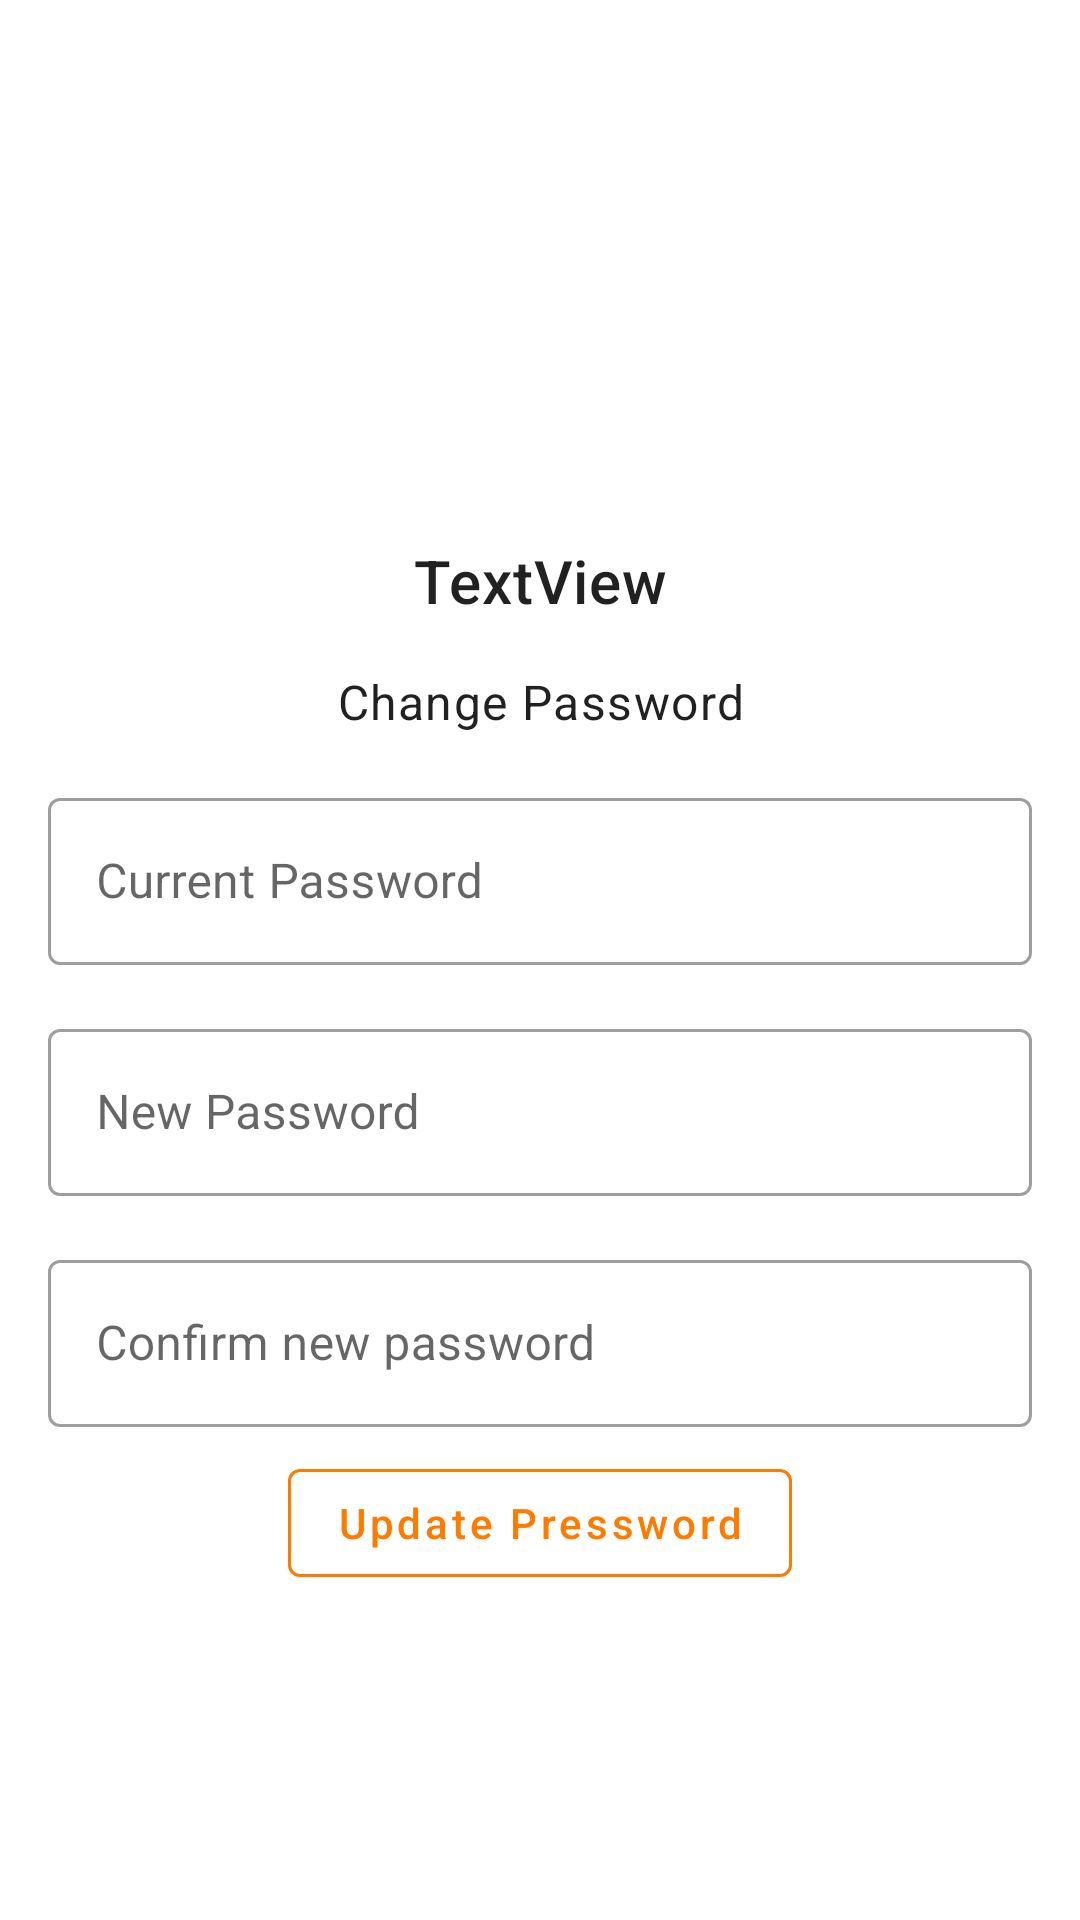

This screen was rendered from an Android layout file. Write that file and the resources it references.
<!-- AndroidManifest.xml: application theme Theme.AjkalNewYork -->
<!-- res/layout/fragment_change_password.xml -->
<?xml version="1.0" encoding="utf-8"?>
<androidx.constraintlayout.widget.ConstraintLayout xmlns:android="http://schemas.android.com/apk/res/android"
    xmlns:app="http://schemas.android.com/apk/res-auto"
    xmlns:tools="http://schemas.android.com/tools"
    android:layout_width="match_parent"
    android:layout_height="match_parent"
    tools:context=".fragments.user.userinfo.ChangePasswordFragment">

    <ImageView
        android:id="@+id/profilePicture"
        android:layout_width="148dp"
        android:layout_height="148dp"
        android:layout_marginTop="16dp"
        app:layout_constraintEnd_toEndOf="parent"
        app:layout_constraintStart_toStartOf="parent"
        app:layout_constraintTop_toTopOf="parent"
        tools:src="@tools:sample/avatars" />

    <TextView
        android:id="@+id/dashboard_user_name"
        style="@style/TextAppearance.MaterialComponents.Headline6"
        android:layout_width="0dp"
        android:layout_height="wrap_content"
        android:layout_marginStart="16dp"
        android:layout_marginTop="16dp"
        android:layout_marginEnd="16dp"
        android:text="TextView"
        android:textAlignment="center"
        app:layout_constraintEnd_toEndOf="parent"
        app:layout_constraintStart_toStartOf="parent"
        app:layout_constraintTop_toBottomOf="@+id/profilePicture" />

    <TextView
        android:id="@+id/change_password"
        style="@style/TextAppearance.MaterialComponents.Body1"
        android:layout_width="0dp"
        android:layout_height="wrap_content"
        android:layout_marginTop="16dp"
        android:text="Change Password"
        android:textAlignment="center"
        android:textStyle="normal"
        app:layout_constraintEnd_toEndOf="@+id/dashboard_user_name"
        app:layout_constraintStart_toStartOf="@+id/dashboard_user_name"
        app:layout_constraintTop_toBottomOf="@+id/dashboard_user_name" />

    <LinearLayout
        android:layout_width="0dp"
        android:layout_height="wrap_content"
        android:layout_marginTop="8dp"
        android:gravity="center"
        android:orientation="vertical"
        android:paddingStart="16dp"
        android:paddingEnd="16dp"
        app:layout_constraintEnd_toEndOf="parent"
        app:layout_constraintHorizontal_bias="0.5"
        app:layout_constraintStart_toStartOf="parent"
        app:layout_constraintTop_toBottomOf="@+id/change_password">

        <com.google.android.material.textfield.TextInputLayout
            style="@style/Widget.MaterialComponents.TextInputLayout.OutlinedBox"
            android:layout_width="match_parent"
            android:layout_height="match_parent"

            android:layout_marginTop="8dp"
            android:layout_marginBottom="8dp">

            <com.google.android.material.textfield.TextInputEditText
                android:id="@+id/update_current_password"
                android:layout_width="match_parent"
                android:layout_height="wrap_content"
                android:hint="Current Password" />
        </com.google.android.material.textfield.TextInputLayout>

        <com.google.android.material.textfield.TextInputLayout
            style="@style/Widget.MaterialComponents.TextInputLayout.OutlinedBox"
            android:layout_width="match_parent"
            android:layout_height="match_parent"
            android:layout_marginTop="8dp"
            android:layout_marginBottom="8dp">

            <com.google.android.material.textfield.TextInputEditText
                android:id="@+id/new_pass"
                android:layout_width="match_parent"
                android:layout_height="wrap_content"
                android:hint="New Password" />
        </com.google.android.material.textfield.TextInputLayout>

        <com.google.android.material.textfield.TextInputLayout
            style="@style/Widget.MaterialComponents.TextInputLayout.OutlinedBox"
            android:layout_width="match_parent"
            android:layout_height="match_parent"
            android:layout_marginTop="8dp"
            android:layout_marginBottom="8dp">

            <com.google.android.material.textfield.TextInputEditText
                android:id="@+id/confirm_new_pass"
                android:layout_width="match_parent"
                android:layout_height="wrap_content"
                android:hint="Confirm new password" />
        </com.google.android.material.textfield.TextInputLayout>

        <com.google.android.material.button.MaterialButton
            android:id="@+id/update_password_button"
            style="@style/Widget.MaterialComponents.Button.OutlinedButton"
            android:layout_width="wrap_content"
            android:layout_height="wrap_content"
            android:text="Update Pressword"
            android:textAllCaps="false"
            android:textColor="@color/secondaryColor"
            app:strokeColor="@color/secondaryColor" />


    </LinearLayout>


</androidx.constraintlayout.widget.ConstraintLayout>
<!-- resources referenced by this layout -->
<resources>
  <color name="secondaryColor">#ff7a00</color>
  <style name="Theme.AjkalNewYork" parent="Theme.MaterialComponents.DayNight.NoActionBar">
          
          <item name="colorPrimary">@color/primaryColor</item>
          <item name="colorPrimaryVariant">@color/primaryDarkColor</item>
          <item name="colorPrimaryDark">@color/primaryDarkColor</item>
          <item name="colorOnPrimary">@color/primaryTextColor</item>
          
          <item name="colorSecondary">@color/secondaryColor</item>
          <item name="colorSecondaryVariant">@color/secondaryLightColor</item>
          <item name="colorOnSecondary">@color/secondaryTextColor</item>
          
          <item name="android:statusBarColor" tools:targetApi="l">?attr/colorPrimaryVariant</item>
          
          <item name="chipStyle">@style/Widget.AjkalNewYork.chip.filter</item>
          <item name="android:forceDarkAllowed">false</item>
      </style>
  <color name="primaryColor">#ffb800</color>
  <color name="primaryDarkColor">#c78800</color>
  <color name="primaryTextColor">#000000</color>
  <color name="secondaryLightColor">#ffab42</color>
  <color name="secondaryTextColor">#000000</color>
  <style name="Widget.AjkalNewYork.chip.filter" parent="Widget.MaterialComponents.Chip.Filter">
          <item name="chipBackgroundColor">@android:color/transparent</item>
          <item name="android:textColor">@color/black</item>
          <item name="chipIconEnabled">false</item>
          <item name="chipIconVisible">false</item>
          <item name="checkedIconVisible">false</item>
          <item name="chipStrokeColor">@android:color/darker_gray</item>
          <item name="chipStrokeWidth">1dp</item>
      </style>
  <color name="black">#FF000000</color>
</resources>
